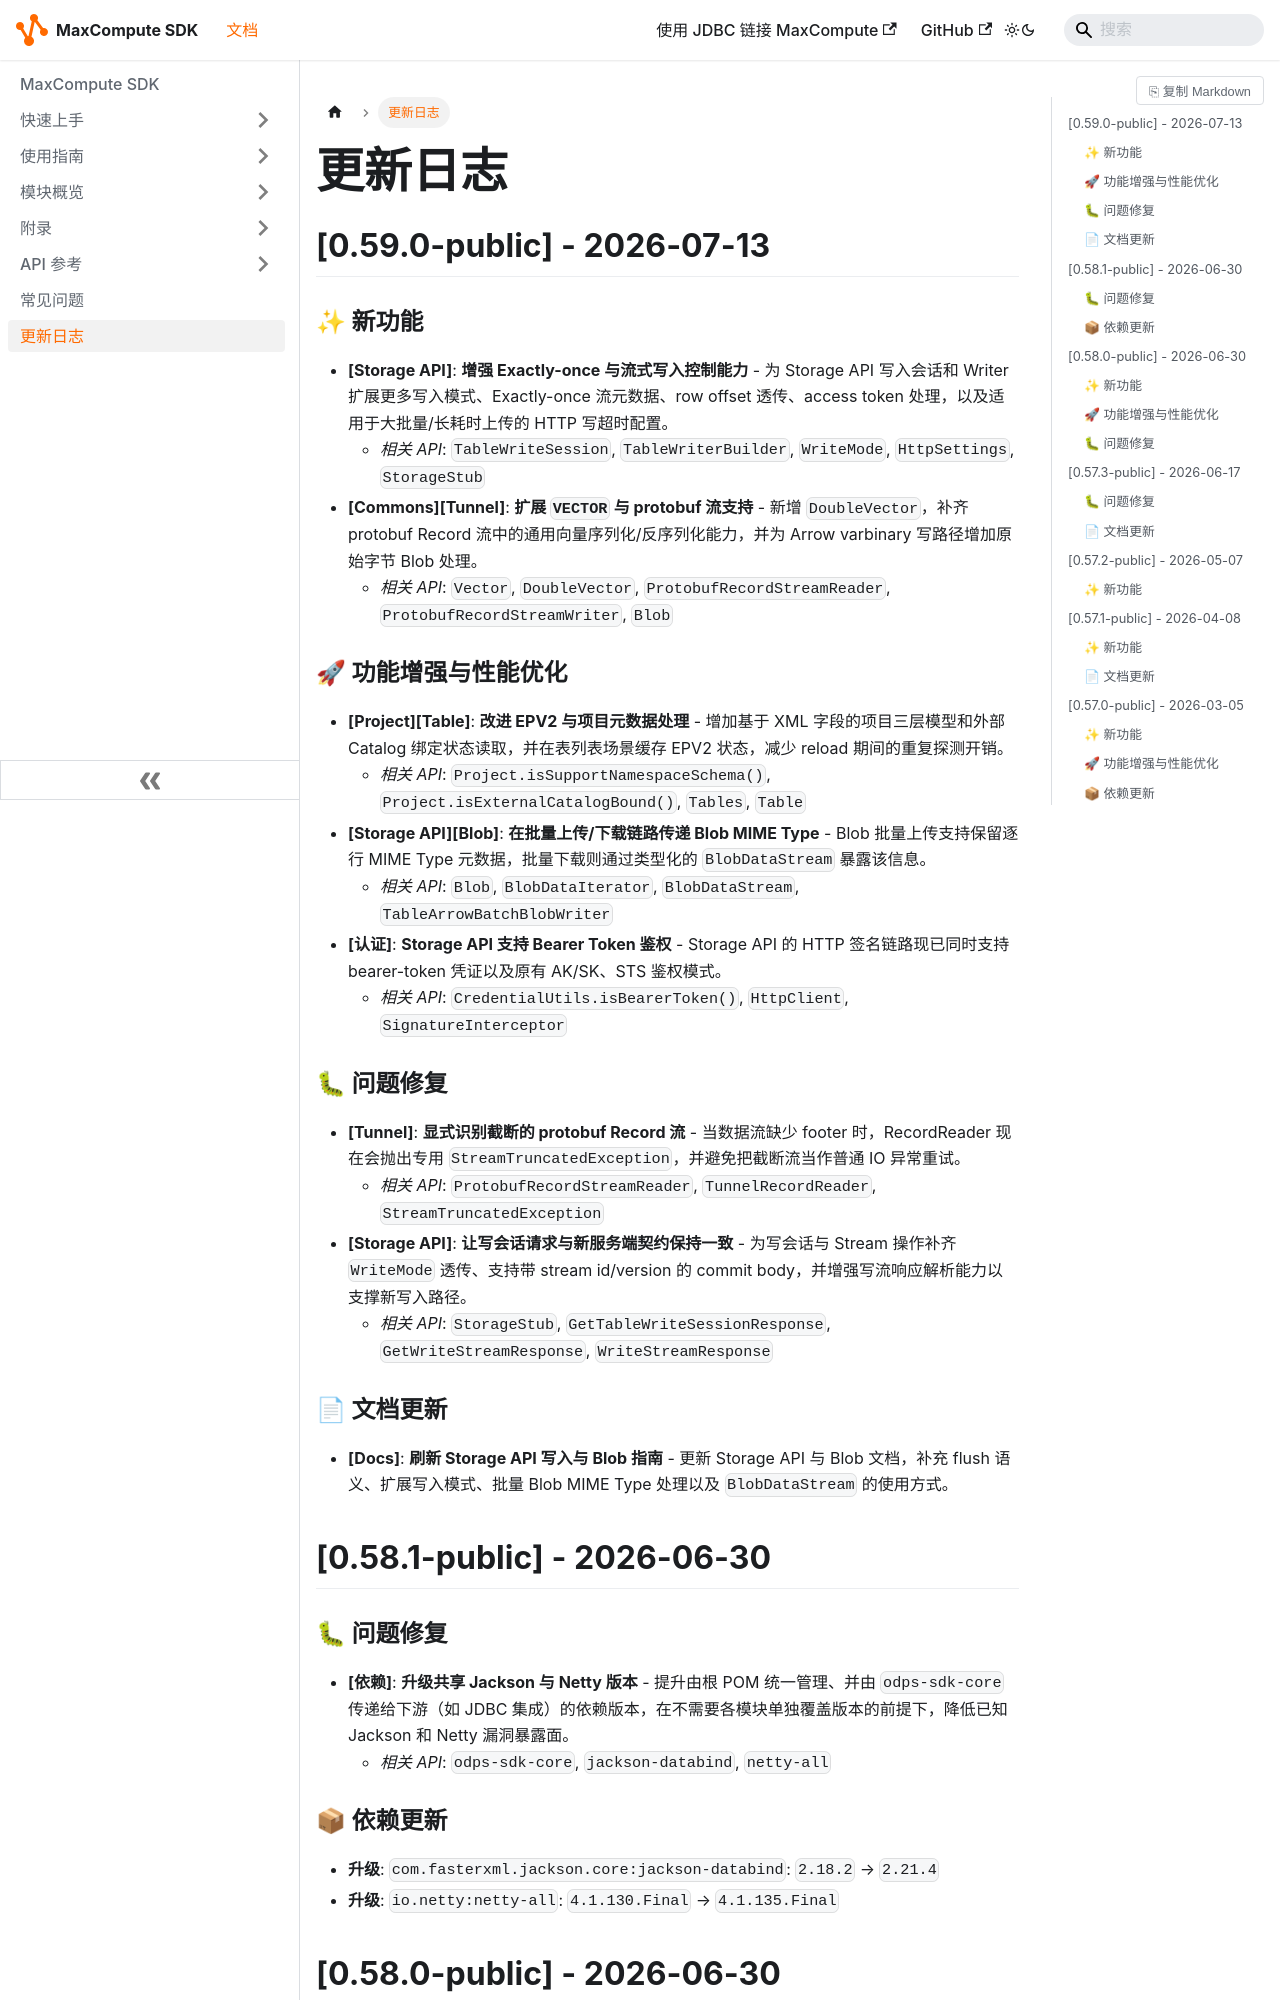

repository: aliyun/aliyun-odps-java-sdk · page: changelog/index.html · generator: docusaurus

# 更新日志

## [0.57.2-public] - 2026-05-07

### 🐛 问题修复
* **[Instance]**: **为 MaxQA 实例添加凭据确保机制** - 当通过 `Instances.get(id)` 获取 MCQA 2.0 实例时，自动从响应头获取 `x-odps-mcqa-conn` 和 `x-odps-mcqa-query-cookie` 凭据，确保后续 `/mcqa` 前缀请求能正确路由。
    * *相关 API*: `Instance.ensureMaxQACredential()`

## [0.57.1-public] - 2026-04-08

### 📦 维护
* **[Storage API]**: 添加 Storage API 模块文档
* **[Build]**: 修复 POM 配置问题

## [0.57.0-public] - 2026-03-25
